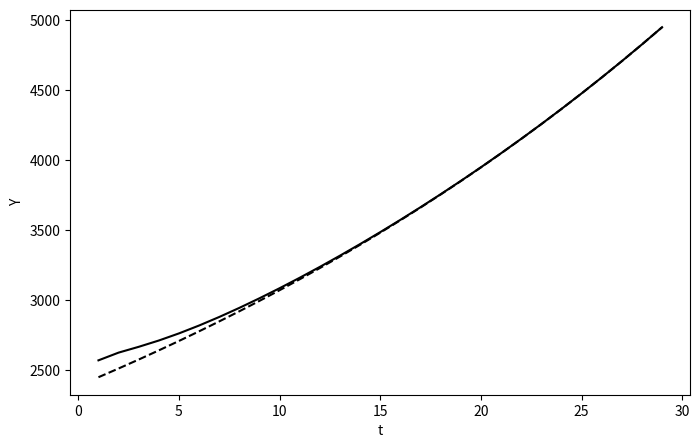

This chart was generated by the following Python code:
#!/usr/bin/env python3
# -*- coding: utf-8 -*-
"""
Created on Wed May  7 12:27:42 2025

@author: jackiefu
"""

import matplotlib.pyplot as plt

# Constants
g = 0.0254
A = 205.8565
B = 189.7813
T = 30  # number of time periods

# Particular solution: Y_t = A*(1+g)^t
AQ = 2391.2248

# Initialize Y with two starting values: Y[0] and Y[1]
Y = [0]  # arbitrary initial conditions

# Simulate backward-looking form: Y_t = (b+k)*Y_{t-1} - k*Y_{t-2} + a*(1+g)^t
for t in range(1, T):
    Yt = A * (0.7652)**t - B * (0.1954)**t + 2391.2248 * (1 + g)**t
    Y.append(Yt)

# Time axis starting from t = 2
time = list(range(1, T))

# Trim Y and equilibrium path to start at t = 2
Y_plot = Y[1:]
Y_eq_plot = [AQ * (1 + g)**t for t in time]

# Plotting
plt.figure(figsize=(8, 5))
plt.plot(time, Y_plot, color='black')
plt.plot(time, Y_eq_plot, '--', color='black')
plt.xlabel('t')
plt.ylabel('Y')
plt.show()

# Error calculation starting from t = 2
t = 2
while t < min(len(Y), 30):  # Ensure we don't go out of bounds
    Y_real = Y[t]
    Y_eq = A * (1 + g)**t
    error = Y_real - Y_eq
    print(f"t = {t}, Error = {error:.6f}")
    t += 1
